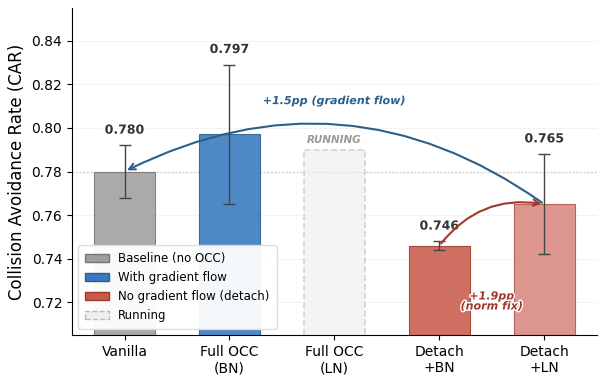

The matplotlib source for this figure: (Note: this script raises an exception after producing the figure.)
import matplotlib
matplotlib.use('Agg')
import matplotlib.pyplot as plt
import matplotlib.patches as mpatches
import matplotlib.patheffects as pe
import numpy as np

plt.rcParams.update({
    'font.family': 'DejaVu Sans',
    'font.size': 11,
    'axes.titlesize': 13,
    'axes.labelsize': 12,
    'xtick.labelsize': 10,
    'ytick.labelsize': 10,
    'legend.fontsize': 9,
    'figure.dpi': 300,
    'savefig.dpi': 300,
    'savefig.bbox': 'tight',
    'savefig.pad_inches': 0.08,
    'axes.spines.top': False,
    'axes.spines.right': False,
    'lines.linewidth': 1.8,
})

conditions = ['Vanilla', 'Full OCC\n(BN)', 'Full OCC\n(LN)', 'Detach\n+BN', 'Detach\n+LN']
car_means  = [0.780,     0.797,            None,              0.746,         0.765]
car_stds   = [0.012,     0.032,            None,              0.002,         0.023]

colors      = ['#9E9E9E', '#3778BF', '#D0D0D0', '#C95B4B', '#D98880']
edge_colors = ['#757575', '#2C5F8A', '#A0A0A0', '#A0392B', '#B5544A']

fig, ax = plt.subplots(figsize=(6.2, 4.0))

x = np.arange(len(conditions))
bar_width = 0.58

for i, (mean, std, c, ec) in enumerate(zip(car_means, car_stds, colors, edge_colors)):
    if mean is None:
        ax.bar(x[i], 0.790, width=bar_width, color='#EEEEEE', edgecolor='#BBBBBB',
               linewidth=1.2, linestyle='--', zorder=2, alpha=0.6)
        ax.text(x[i], 0.792, 'RUNNING', ha='center', va='bottom', fontsize=7.5,
                color='#999999', fontstyle='italic', fontweight='bold')
    else:
        ax.bar(x[i], mean, width=bar_width, color=c, edgecolor=ec,
               linewidth=0.8, zorder=2, alpha=0.88)
        ax.errorbar(x[i], mean, yerr=std, fmt='none', ecolor='#444444',
                    capsize=4.5, capthick=1.0, elinewidth=1.0, zorder=3)
        t = ax.text(x[i], mean + std + 0.004, f'{mean:.3f}', ha='center', va='bottom',
                    fontsize=9, fontweight='bold', color='#333333')
        t.set_path_effects([pe.withStroke(linewidth=2.5, foreground='white')])

# Vanilla baseline dashed line
ax.axhline(y=0.780, color='#9E9E9E', linestyle=':', linewidth=1.0, alpha=0.5, zorder=1)

# Arrow 1: Detach+BN → Detach+LN  "+1.9pp (BN fix)"
mid_x_bn = 3.5
ax.annotate('', xy=(4, 0.765), xytext=(3, 0.746),
            arrowprops=dict(arrowstyle='->', color='#A0392B', lw=1.5,
                            connectionstyle='arc3,rad=-0.3'))
t_bn = ax.text(mid_x_bn, 0.725, '+1.9pp\n(norm fix)', ha='center', va='top',
               fontsize=8, color='#A0392B', fontstyle='italic', fontweight='bold',
               linespacing=1.0)
t_bn.set_path_effects([pe.withStroke(linewidth=2.0, foreground='white')])

# Arrow 2: Detach+LN → Vanilla  "+1.5pp (gradient flow)"
ax.annotate('', xy=(0, 0.780), xytext=(4, 0.765),
            arrowprops=dict(arrowstyle='->', color='#2C5F8A', lw=1.5,
                            connectionstyle='arc3,rad=0.3'))
t_gf = ax.text(2.0, 0.810, '+1.5pp (gradient flow)', ha='center', va='bottom',
               fontsize=8, color='#2C5F8A', fontstyle='italic', fontweight='bold')
t_gf.set_path_effects([pe.withStroke(linewidth=2.0, foreground='white')])

# Legend
legend_handles = [
    mpatches.Patch(facecolor='#9E9E9E', edgecolor='#757575', label='Baseline (no OCC)'),
    mpatches.Patch(facecolor='#3778BF', edgecolor='#2C5F8A', label='With gradient flow'),
    mpatches.Patch(facecolor='#C95B4B', edgecolor='#A0392B', label='No gradient flow (detach)'),
    mpatches.Patch(facecolor='#EEEEEE', edgecolor='#BBBBBB', label='Running', linestyle='--'),
]
ax.legend(handles=legend_handles, loc='lower left', framealpha=0.95,
          edgecolor='#DDDDDD', fontsize=8.5, borderpad=0.6)

ax.set_xticks(x)
ax.set_xticklabels(conditions)
ax.set_ylabel('Collision Avoidance Rate (CAR)')
ax.set_ylim(0.705, 0.855)
ax.set_xlim(-0.5, len(conditions) - 0.5)
ax.grid(axis='y', alpha=0.15, zorder=0)

plt.tight_layout()

outdir = '/home/ubuntu/.agent-ml-research-idea_gen_0513/projects/occsafe_vla/artifacts/figures'
plt.savefig(f'{outdir}/factorial_2x2_bar.pdf')
plt.savefig(f'{outdir}/factorial_2x2_bar.png')
print('Saved factorial_2x2_bar.pdf/.png')
